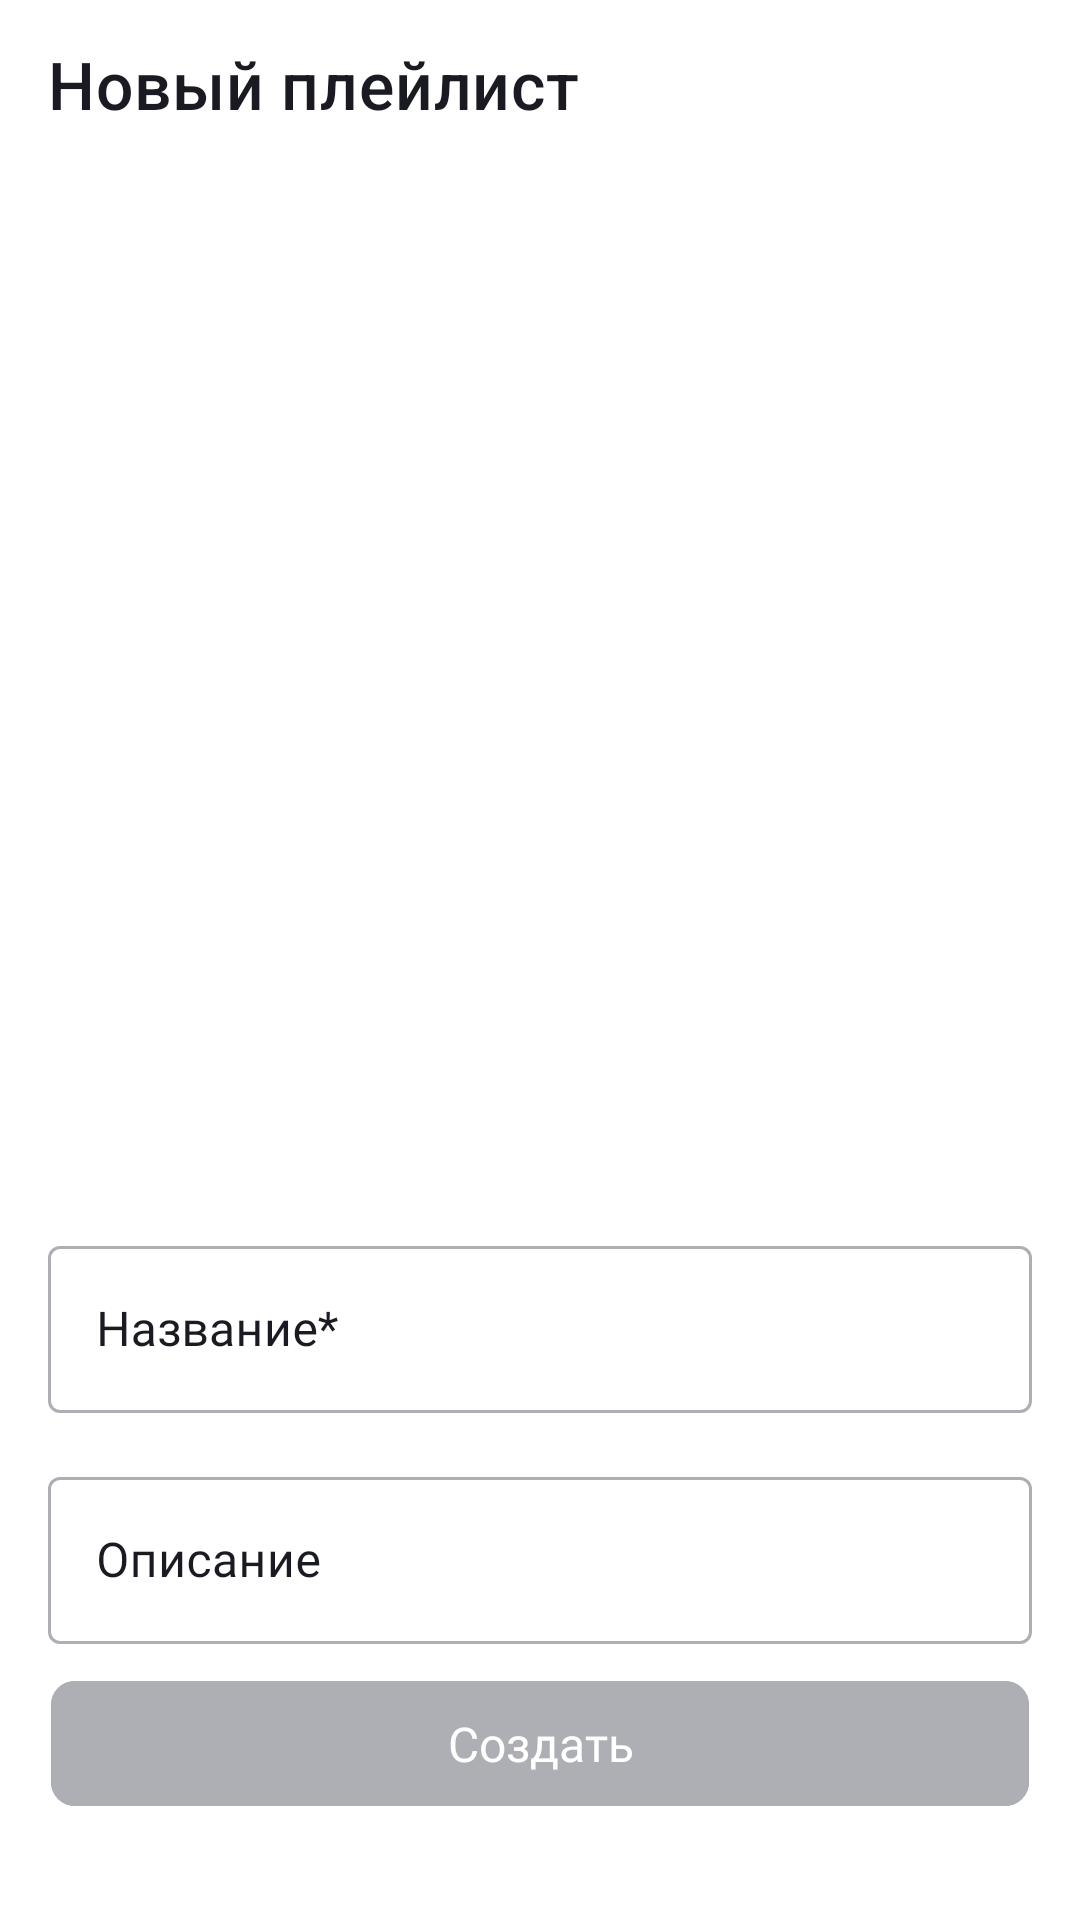

Layout XML and referenced resources for this Android screen:
<!-- AndroidManifest.xml: application theme Theme.MaterialComponents.DayNight.NoActionBar -->
<!-- res/layout/fragment_create_playlist.xml -->
<?xml version="1.0" encoding="utf-8"?>
<androidx.constraintlayout.widget.ConstraintLayout xmlns:android="http://schemas.android.com/apk/res/android"
    xmlns:app="http://schemas.android.com/apk/res-auto"
    xmlns:tools="http://schemas.android.com/tools"
    android:layout_width="match_parent"
    android:layout_height="match_parent"
    android:background="@color/background"
    android:fillViewport="true">

    <com.google.android.material.appbar.MaterialToolbar
        android:id="@+id/toolbar"
        android:layout_width="match_parent"
        android:layout_height="56dp"
        app:navigationIcon="@drawable/ic_back_16"
        app:title="@string/new_playlist"
        app:titleTextAppearance="@style/HeaderTitleStyle"
        app:titleTextColor="@color/item_track_header" />

    <androidx.constraintlayout.widget.ConstraintLayout
        android:id="@+id/select_image"
        android:layout_width="match_parent"
        android:layout_height="wrap_content"
        android:layout_marginTop="26dp"
        app:layout_constraintTop_toBottomOf="@+id/toolbar">

        <ImageView
            android:id="@+id/coverImage"
            android:layout_width="312dp"
            android:layout_height="312dp"
            android:background="@drawable/rounded_rectangle"
            android:contentDescription="@null"
            android:scaleType="centerCrop"
            app:layout_constraintEnd_toEndOf="parent"
            app:layout_constraintStart_toStartOf="parent"
            app:layout_constraintTop_toTopOf="parent" />

        <ImageView
            android:id="@+id/coverImage2"
            android:layout_width="100dp"
            android:layout_height="100dp"
            android:layout_marginTop="104dp"
            android:background="@drawable/bg_cover_placeholder_100"
            android:contentDescription="@null"
            android:scaleType="centerCrop"
            app:layout_constraintEnd_toEndOf="parent"
            app:layout_constraintStart_toStartOf="parent"
            app:layout_constraintTop_toTopOf="parent" />

    </androidx.constraintlayout.widget.ConstraintLayout>

    <com.google.android.material.textfield.TextInputLayout
        android:id="@+id/name_input_layout"
        style="@style/Widget.MaterialComponents.TextInputLayout.OutlinedBox"
        android:layout_width="match_parent"
        android:layout_height="wrap_content"
        android:layout_marginHorizontal="16dp"
        android:layout_marginTop="16dp"
        android:textColorHint="@color/DarkThemeSwitchColor2"
        app:boxStrokeColor="@color/mtrl_textinput_default_box_stroke_color"
        app:boxStrokeWidthFocused="1dp"
        app:hintTextColor="@color/DarkThemeSwitchColor2"
        app:layout_constraintTop_toBottomOf="@+id/select_image">

        <com.google.android.material.textfield.TextInputEditText
            android:id="@+id/name_edit_text"
            android:layout_width="match_parent"
            android:layout_height="wrap_content"
            android:fontFamily="@font/ys_display_regular"
            android:hint="@string/playlist_name_hint"
            android:inputType="text"
            android:maxLines="1"
            android:textColorHint="@color/DarkThemeSwitchColor2"
            android:textSize="16sp"
            app:cornerRadius="4dp" />

    </com.google.android.material.textfield.TextInputLayout>

    <com.google.android.material.textfield.TextInputLayout
        android:id="@+id/description_input_layout"
        style="@style/Widget.MaterialComponents.TextInputLayout.OutlinedBox"
        android:layout_width="match_parent"
        android:layout_height="wrap_content"
        android:layout_marginHorizontal="16dp"
        android:layout_marginTop="16dp"
        android:textColorHint="@color/DarkThemeSwitchColor2"
        app:boxStrokeColor="@color/mtrl_textinput_default_box_stroke_color"
        app:boxStrokeWidthFocused="1dp"
        app:hintTextColor="@color/DarkThemeSwitchColor2"
        app:layout_constraintTop_toBottomOf="@+id/name_input_layout"
        tools:layout_editor_absoluteX="16dp">

        <com.google.android.material.textfield.TextInputEditText
            android:id="@+id/description_edit_text"
            android:layout_width="match_parent"
            android:layout_height="wrap_content"
            android:fontFamily="@font/ys_display_regular"
            android:hint="@string/playlist_description_hint"
            android:inputType="text"
            android:maxLines="1"
            android:textColorHint="@color/DarkThemeSwitchColor2"
            android:textSize="16sp"
            app:cornerRadius="4dp" />

    </com.google.android.material.textfield.TextInputLayout>

    <com.google.android.material.button.MaterialButton
        android:id="@+id/create_button"
        android:layout_width="match_parent"
        android:layout_height="wrap_content"
        android:layout_gravity="center_horizontal"
        android:layout_marginHorizontal="17dp"
        android:layout_marginBottom="32dp"
        android:backgroundTint="@color/item_track_info_play"
        android:enabled="false"
        android:fontFamily="@font/ys_display_medium"
        android:letterSpacing="0"
        android:paddingHorizontal="14dp"
        android:paddingVertical="10dp"
        android:text="@string/create_playlist"
        android:textAllCaps="false"
        android:textColor="@color/text_color_header"
        android:textSize="16sp"
        app:cornerRadius="8dp"
        app:layout_constraintBottom_toBottomOf="parent"
        app:layout_constraintEnd_toEndOf="parent"
        app:layout_constraintStart_toStartOf="parent" />

</androidx.constraintlayout.widget.ConstraintLayout>
<!-- resources referenced by this layout -->
<resources>
  <color name="DarkThemeSwitchColor2" tools:override="true">#1A1B22</color>
  <color name="background">#FFFFFF</color>
  <color name="item_track_header">#1A1B22</color>
  <color name="item_track_info_play">#AEAFB4</color>
  <color name="mtrl_textinput_default_box_stroke_color" tools:override="true">#AEAFB4</color>
  <color name="text_color_header">#FFFFFFFF</color>
  <string name="create_playlist">Создать</string>
  <string name="new_playlist">Новый плейлист</string>
  <string name="playlist_description_hint">Описание</string>
  <string name="playlist_name_hint">Название*</string>
  <style name="HeaderTitleStyle" parent="TextAppearance.MaterialComponents.Headline6">
          <item name="android:fontFamily">@font/ys_display_regular</item>
          <item name="android:textSize">@dimen/text_size</item>
      </style>
  <dimen name="text_size">22sp</dimen>
</resources>
